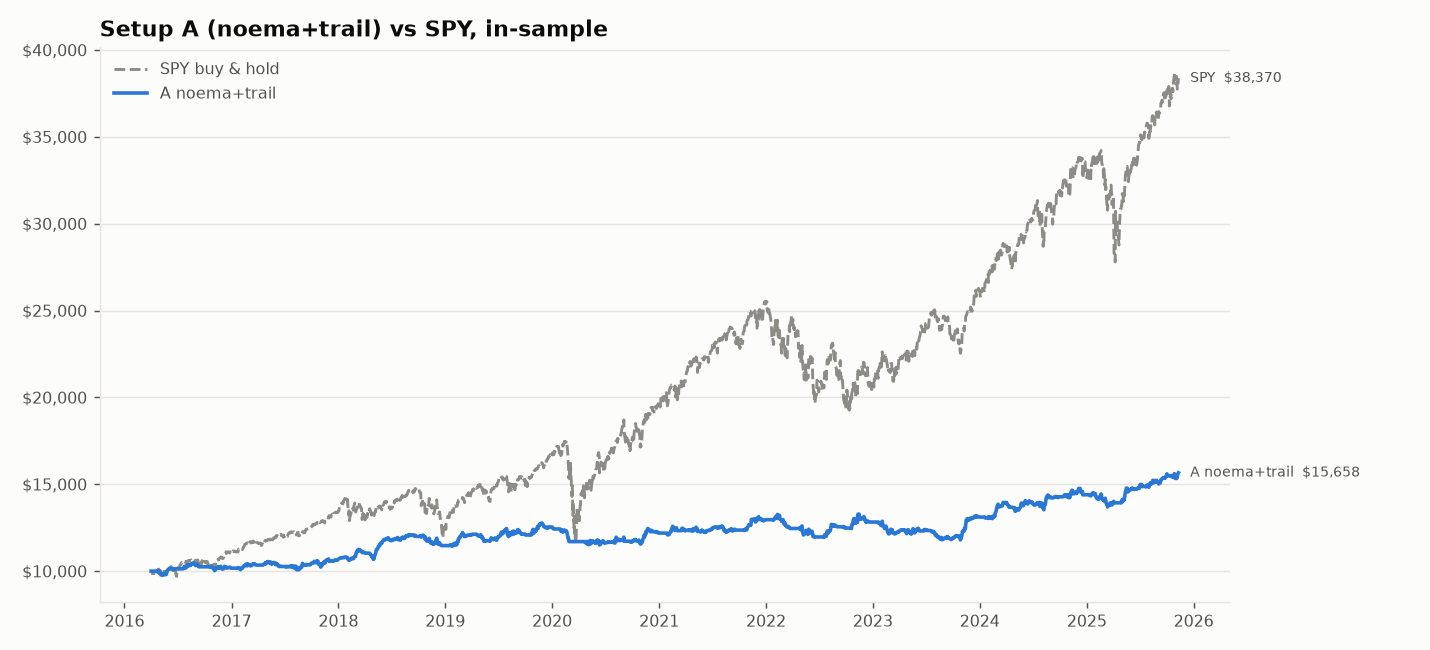

The table this chart was drawn from, first rows:
date, equity, cash, positions, gross_exposure
2016-04-01, 10000, 10000, 0, 0.0
2016-04-04, 10000, 10000, 0, 0.0
2016-04-05, 10000, 10000, 0, 0.0
2016-04-06, 10000, 10000, 0, 0.0
2016-04-07, 10000, 10000, 0, 0.0
2016-04-08, 10000, 10000, 0, 0.0
2016-04-11, 10000, 10000, 0, 0.0
2016-04-12, 10000, 10000, 0, 0.0
2016-04-13, 10000, 10000, 0, 0.0
2016-04-14, 10000, 10000, 0, 0.0
2016-04-15, 10000, 10000, 0, 0.0
2016-04-18, 10000, 10000, 0, 0.0
2016-04-19, 9989, 8517, 1, 0.1474
2016-04-20, 9980, 8517, 1, 0.1466
2016-04-21, 9976, 7065, 2, 0.2918
2016-04-22, 9995, 7065, 2, 0.2932
2016-04-25, 9964, 5598, 3, 0.4382
2016-04-26, 10026, 5598, 3, 0.4416
2016-04-27, 10025, 5598, 3, 0.4416
2016-04-28, 9949, 4102, 4, 0.5877
2016-04-29, 9891, 4102, 4, 0.5853
2016-05-02, 9951, 2663, 5, 0.7324
2016-05-03, 9836, 5481, 3, 0.4427
2016-05-04, 9796, 5455, 3, 0.4431
2016-05-05, 9777, 5455, 3, 0.442
2016-05-06, 9777, 6819, 2, 0.3025
2016-05-09, 9794, 6819, 2, 0.3037
2016-05-10, 9843, 6819, 2, 0.3072
2016-05-11, 9809, 5360, 3, 0.4536
2016-05-12, 9779, 5452, 3, 0.4425
2016-05-13, 9816, 5452, 3, 0.4446
2016-05-16, 9872, 5452, 3, 0.4478
2016-05-17, 9804, 6959, 2, 0.2902
2016-05-18, 9799, 6959, 2, 0.2898
2016-05-19, 9790, 6959, 2, 0.2891
2016-05-20, 9823, 5502, 3, 0.44
2016-05-23, 9817, 4038, 4, 0.5886
2016-05-24, 9911, 4038, 4, 0.5925
2016-05-25, 9979, 4038, 4, 0.5953
2016-05-26, 9990, 4038, 4, 0.5957
2016-05-27, 10060, 2617, 5, 0.7399
2016-05-31, 10100, 2617, 5, 0.7409
2016-06-01, 10133, 2617, 5, 0.7418
2016-06-02, 10157, 2617, 5, 0.7424
2016-06-03, 10142, 2617, 5, 0.742
2016-06-06, 10147, 2617, 5, 0.7421
2016-06-07, 10170, 2617, 5, 0.7427
2016-06-08, 10173, 2617, 5, 0.7428
2016-06-09, 10177, 4173, 4, 0.59
2016-06-10, 10137, 5628, 3, 0.4448
2016-06-13, 10097, 5628, 3, 0.4426
2016-06-14, 10089, 7158, 2, 0.2906
2016-06-15, 10109, 7158, 2, 0.292
2016-06-16, 10125, 7158, 2, 0.2931
2016-06-17, 10114, 7158, 2, 0.2923
2016-06-20, 10130, 8651, 1, 0.1461
2016-06-21, 10133, 8651, 1, 0.1463
2016-06-22, 10122, 8651, 1, 0.1453
2016-06-23, 10129, 8651, 1, 0.1459
2016-06-24, 10121, 8651, 1, 0.1453
... 2,358 more rows
